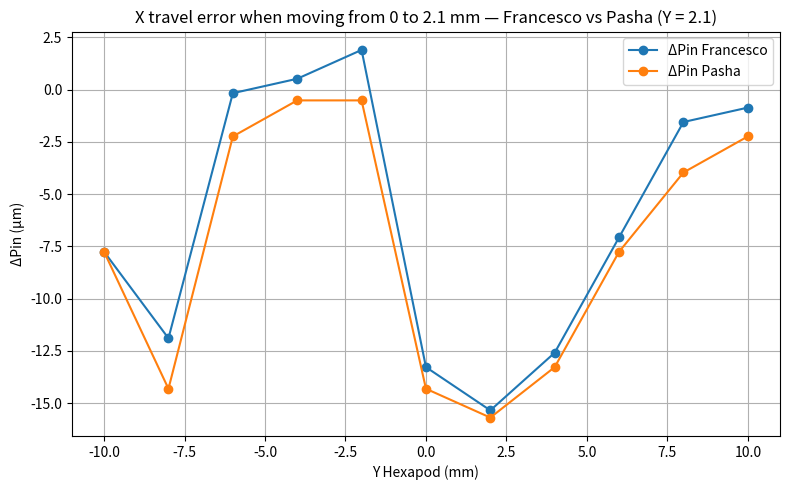

Here is the Python script that generated this plot:
import numpy as np
import matplotlib.pyplot as plt

# Data for the additional plot
Y_rev = np.array([10, 8, 6, 4, 2, 0, -2, -4, -6, -8, -10])
dPin_francesco = np.array([74, 72, 56, 40, 32, 38, 82, 78, 76, 42, 54])
dPin_pasha = np.array([70, 65, 54, 38, 31, 35, 75, 75, 70, 35, 54])

# Subtract constant offset
offset = 76.5
dPin_francesco = (dPin_francesco - offset) * 0.345
dPin_pasha = (dPin_pasha - offset) * 0.345

plt.figure(figsize=(8, 5))

plt.plot(Y_rev, dPin_francesco, marker='o', label='ΔPin Francesco')
plt.plot(Y_rev, dPin_pasha, marker='o', label='ΔPin Pasha')

plt.xlabel('Y Hexapod (mm)')
plt.ylabel('ΔPin (µm)')
plt.title('X travel error when moving from 0 to 2.1 mm — Francesco vs Pasha (Y = 2.1)')
plt.grid(True)
plt.legend()
plt.tight_layout()
plt.show()

